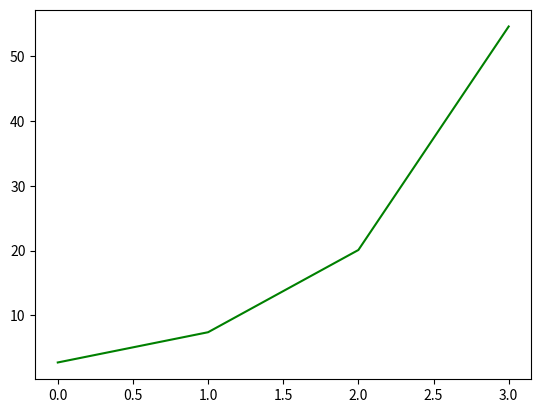

This figure's Python source:
import numpy as np 
import matplotlib.pyplot as plt

#function for e für die übergebene liste 
def aList (list):
    result = []

    for val in list:
        result.append(np.exp(val))
    
    return result


zahlen = [1,2,3, 4]

#retrun wert speichern
ergebnis = aList(zahlen)

plt.plot(ergebnis, color="green")
plt.show()
